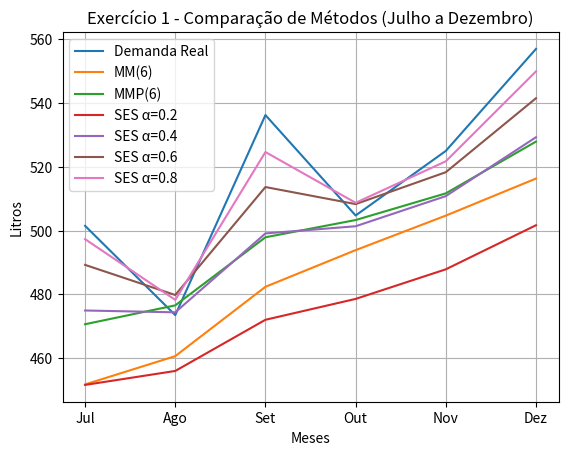

Reproduce this figure in Python.
import numpy as np
import pandas as pd
import matplotlib.pyplot as plt

# ==========================================================
# EXERCÍCIO 1 - DEMANDA DE SUCO
# ==========================================================

dados_suco = pd.DataFrame({
    "month": ["Jan","Fev","Mar","Abr","Mai","Jun","Jul","Ago","Set","Out","Nov","Dez"],
    "total_demand": [416.00,420.25,405.75,435.75,460.00,487.25,
                501.50,473.50,536.25,504.75,525.00,557.00]
})

# --- Média móvel simples (6 períodos)
dados_suco["MM6"] = dados_suco["total_demand"].rolling(6).mean()

# --- Média móvel ponderada (6 períodos)
pesos = np.array([0.03, 0.07, 0.15, 0.20, 0.25, 0.30])
dados_suco["MMP6"] = dados_suco["total_demand"].rolling(6)\
                     .apply(lambda x: np.dot(x, pesos), raw=True)

# --- Suavização exponencial
alfas = [0.2, 0.4, 0.6, 0.8]
for a in alfas:
    dados_suco[f"SES_{a}"] = dados_suco["total_demand"].ewm(
        alpha=a, adjust=False).mean()

# --- Gráfico
inicio = dados_suco["MM6"].first_valid_index() + 1
df_plot = dados_suco.loc[inicio:].reset_index(drop=True)

plt.figure()

plt.plot(df_plot["total_demand"], label="Demanda Real")
plt.plot(df_plot["MM6"], label="MM(6)")
plt.plot(df_plot["MMP6"], label="MMP(6)")

for a in alfas:
    plt.plot(df_plot[f"SES_{a}"], label=f"SES α={a}")

plt.xticks(
    ticks=range(len(df_plot)),
    labels=df_plot["month"]
)

plt.title("Exercício 1 - Comparação de Métodos (Julho a Dezembro)")
plt.xlabel("Meses")
plt.ylabel("Litros")
plt.legend()
plt.grid(True)
plt.savefig('demand_provision_graph_1')



print("\n==============================================")
print("EXERCÍCIO 1 - PREVISÕES MENSAIS (COM DADOS REAIS)")
print("==============================================\n")

print("Mês |  Real | MM(6) | MMP(6) | SES α=0.2 | SES α=0.4 | SES α=0.6 | SES α=0.8")
print("-"*78)

for i in range(inicio, len(dados_suco)):
    # Só imprime quando a média móvel existe (Julho em diante)
    if not np.isnan(dados_suco["MM6"].iloc[i]):

        print(f"{dados_suco['month'].iloc[i]:>3} | "
              f"{dados_suco['total_demand'].iloc[i]:5.2f} | "
              f"{dados_suco['MM6'].iloc[i]:6.2f} | "
              f"{dados_suco['MMP6'].iloc[i]:7.2f} | "
              f"{dados_suco['SES_0.2'].iloc[i]:8.2f} | "
              f"{dados_suco['SES_0.4'].iloc[i]:8.2f} | "
              f"{dados_suco['SES_0.6'].iloc[i]:8.2f} | "
              f"{dados_suco['SES_0.8'].iloc[i]:8.2f}")
        

# =============================
# EXERCÍCIO 2 - REGRESSÃO LINEAR
# =============================

X = np.arange(1, 17)
Y = np.array([145,147,134,123,177,156,182,180,
              166,167,188,190,184,181,178,165])

# Regressão linear
coef = np.polyfit(X, Y, 1)
Y_ajust = coef[0]*X + coef[1]

# Períodos futuros
X_fut = np.arange(17, 27)
Y_fut = coef[0]*X_fut + coef[1]

# --- Gráfico
plt.figure(figsize=(10, 6))

# Pontos reais + linha tracejada
plt.plot(X, Y, 'o--', label="Demanda Real")

# Linha da regressão
plt.plot(X, Y_ajust, '-', label="Regressão Linear")

# Projeção futura
plt.plot(X_fut, Y_fut, '--', label="Previsão Futura")

plt.title("Exercício 2 - Regressão Linear")
plt.xlabel("Período")
plt.ylabel("Demanda")
plt.legend()
plt.grid(True)

plt.tight_layout()
plt.savefig("demand_provision_graph_2")
plt.close()
print("\n==============================================")
print("EXERCÍCIO 2 - PREVISÃO DE DEMANDA (10 PERÍODOS)")
print("==============================================\n")

print("Período | Demanda Prevista")
print("-" * 28)

for periodo, demanda in zip(X_fut, Y_fut):
    print(f"{periodo:7d} | {demanda:16.2f}")

# ==========================================================
# EXERCÍCIO 3 - HOTEL (MÉDIA MÓVEL 3 SEMANAS)
# ==========================================================

hospedes = [400, 380, 411]
prev_sem4 = np.mean(hospedes)
prev_sem5 = np.mean([380, 411, 415])
erro_sem4 = 415 - prev_sem4

print("\n==============================================")
print("EXERCÍCIO 3 - PREVISÃO DE DEMANDA HOTEL")
print("==============================================\n")
print(f"Previsão semana 4: {prev_sem4:.2f}")
print(f"Previsão semana 5: {prev_sem5:.2f}")
print(f"Erro semana 4: {erro_sem4:.2f}")

# ==========================================================
# EXERCÍCIO 4 - IMPRESSORAS (MÉDIA PONDERADA)
# ==========================================================

imp = [100, 90, 105, 95]

prev_mes5 = 0.4*95 + 0.3*105 + 0.2*90 + 0.1*100
prev_mes6 = 0.4*110 + 0.3*95 + 0.2*105 + 0.1*90

print("\n==============================================")
print("EXERCÍCIO 4 - PREVISÃO DE DEMANDA IMPRESSORAS")
print("==============================================\n")
print(f"Previsão mês 5: {prev_mes5:.2f}")
print(f"Previsão mês 6: {prev_mes6:.2f}")

# =============================
# EXERCÍCIO 5 - SUAVIZAÇÃO EXPONENCIAL
# =============================

# Demandas reais (índice = mês)
demanda_real = {
    1: 450,
    2: 505,
    3: 516,
    4: 488,
    5: 467,
    6: 554,
    7: 510
}

previsao_inicial = 500
alfas = [0.1, 0.8]

# Dicionário para armazenar previsões
previsoes = {}

# -----------------------------
# Cálculo das previsões
# -----------------------------
for a in alfas:
    F = {}
    F[1] = previsao_inicial

    for mes in range(2, 9):  # até mês 8
        if mes - 1 in demanda_real:
            F[mes] = a * demanda_real[mes - 1] + (1 - a) * F[mes - 1]
        else:
            F[mes] = F[mes - 1]  # quando não há demanda real

    previsoes[a] = F

print("\n==============================================")
print("EXERCÍCIO 5 (a) - PREVISÃO PARA O MÊS 2")
print("==============================================\n")

print("Alpha | Previsão Mês 2")
print("-" * 26)

for a in alfas:
    print(f"{a:5.1f} | {previsoes[a][2]:15.2f}")

print("\n==============================================")
print("EXERCÍCIO 5 (b) - PREVISÕES DE DEMANDA ATÉ O MÊS 8")
print("==============================================\n")

print("Mês | Alpha 0.1 | Alpha 0.8")
print("-" * 30)

for mes in range(2, 9):
    print(f"{mes:3d} | {previsoes[0.1][mes]:9.2f} | {previsoes[0.8][mes]:9.2f}")

import matplotlib.pyplot as plt

# Meses onde existe demanda real
meses = list(range(1, 8))
demanda = [demanda_real[m] for m in meses]

prev_01 = [previsoes[0.1][m] for m in meses]
prev_08 = [previsoes[0.8][m] for m in meses]

plt.figure(figsize=(9, 5))

plt.plot(meses, demanda, 'o-', label="Demanda Real")
plt.plot(meses, prev_01, 's--', label="Previsão α = 0.1")
plt.plot(meses, prev_08, 'd--', label="Previsão α = 0.8")

plt.title("Exercício 5 - Análise das Previsões por Suavização Exponencial")
plt.xlabel("Mês")
plt.ylabel("Demanda")
plt.legend()
plt.grid(True)

plt.tight_layout()
plt.savefig("demand_provision_graph_3", dpi=300)
plt.close()


# =============================
# EXERCÍCIO 6 - SUAVIZAÇÃO EXPONENCIAL
# =============================

alpha = 0.4

# Dados conhecidos
F_jan = 950
D_jan = 820
D_fev = 980

# -----------------------------
# a) Previsão para Fevereiro
# -----------------------------
F_fev = alpha * D_jan + (1 - alpha) * F_jan

print("\n==============================================")
print("EXERCÍCIO 6 (a) - PREVISÃO PARA FEVEREIRO")
print("==============================================\n")

print("Mês        | Previsão")
print("-" * 28)
print(f"Fevereiro | {F_fev:8.2f}")

# -----------------------------
# b) Previsão para Março
# -----------------------------
F_mar = alpha * D_fev + (1 - alpha) * F_fev

# Erro de Fevereiro
erro_fev = abs(D_fev - F_fev)

print("\n==============================================")
print("EXERCÍCIO 6 (b) - PREVISÃO PARA MARÇO E ERRO")
print("==============================================\n")

print("Mês       | Valor")
print("-" * 28)
print(f"Fevereiro | Previsão = {F_fev:8.2f}")
print(f"Fevereiro | Real     = {D_fev:8.2f}")
print(f"Fevereiro | Erro     = {erro_fev:8.2f}")
print("-" * 28)
print(f"Março     | Previsão = {F_mar:8.2f}")


# =============================
# EXERCÍCIO 7 (a) - CORRELAÇÃO
# =============================

demanda_cimento = np.array([735, 600, 770, 670, 690, 780, 640])
taxa_construcao = np.array([100, 80, 105, 92, 95, 107, 87])

# Cálculo do coeficiente de correlação de Pearson
correlacao = np.corrcoef(taxa_construcao, demanda_cimento)[0, 1]

print("\n==============================================")
print("EXERCÍCIO 7 (a) - COEFICIENTE DE CORRELAÇÃO")
print("==============================================\n")

print("Coeficiente de correlação (r)")
print("-" * 34)
print(f"r = {correlacao:.3f}")

# =============================
# EXERCÍCIO 8 - AJUSTE DE TENDÊNCIA
# =============================

anos_hist = np.array([88, 89, 90, 91, 92, 93, 94, 95, 96, 97])
demanda_hist = np.array([250, 230, 270, 285, 290, 287, 310, 325, 320, 340])

# Cálculo da linha de tendência (regressão linear)
coef = np.polyfit(anos_hist, demanda_hist, 1)
tendencia_linear = coef[0] * anos_hist + coef[1]

# Gráfico
plt.figure(figsize=(9, 5))

plt.plot(anos_hist, demanda_hist, 'o-', label="Demanda Histórica")
plt.plot(anos_hist, tendencia_linear, '--', label="Linha de Tendência")

plt.title("Exercício 8 (a) - Demanda Histórica e Tendência")
plt.xlabel("Ano")
plt.ylabel("Demanda")
plt.legend()
plt.grid(True)

plt.tight_layout()
plt.savefig("demand_provision_graph_4")
plt.close()

# -----------------------------
# Estimativa inicial da tendência
# -----------------------------
tendencia_inicial = np.mean([
    demanda_hist[1] - demanda_hist[0],
    demanda_hist[2] - demanda_hist[1],
    demanda_hist[3] - demanda_hist[2]
])

nivel_inicial = demanda_hist[3]  # demanda_hist do 4º ano

alpha1 = 0.1
alpha2 = 0.2

nivel = nivel_inicial
tendencia = tendencia_inicial

# Ajuste do modelo até o último ano conhecido (96)
for i in range(4, len(demanda_hist)):
    novo_nivel = alpha1 * demanda_hist[i] + (1 - alpha1) * (nivel + tendencia)
    nova_tendencia = alpha2 * (novo_nivel - nivel) + (1 - alpha2) * tendencia

    nivel = novo_nivel
    tendencia = nova_tendencia

# Previsão para 1997
previsao_97 = nivel + tendencia

print("\n==============================================")
print("EXERCÍCIO 8 (b) - PREVISÃO PARA O ANO DE 1997")
print("==============================================\n")

print(f"Tendência inicial estimada : {tendencia_inicial:.2f}")
print(f"Nível final estimado       : {nivel:.2f}")
print(f"Tendência final estimada   : {tendencia:.2f}")
print("-" * 38)
print(f"Previsão da demanda em 97  : {previsao_97:.2f}")


# =============================
# EXERCÍCIO 9 (a) - SAZONALIDADE E TENDÊNCIA
# =============================

# Demandas observadas
demanda = np.array([65, 58, 50, 60, 85, 75, 62, 74])

# Trimestres correspondentes
trimestres = np.array([1, 2, 3, 4, 1, 2, 3, 4])

# Índices de sazonalidade
indice_sazonal = {
    1: 1.3,
    2: 1.0,
    3: 0.8,
    4: 0.9
}

# -----------------------------
# Retirada da sazonalidade
# -----------------------------
demanda_dessazonalizada = np.array([
    demanda[i] / indice_sazonal[trimestres[i]]
    for i in range(len(demanda))
])

# -----------------------------
# Ajuste da tendência (regressão linear)
# -----------------------------
periodos = np.arange(1, len(demanda) + 1)

coef = np.polyfit(periodos, demanda_dessazonalizada, 1)
a = coef[0]  # inclinação
b = coef[1]  # intercepto


print("\n==============================================")
print("EXERCÍCIO 9 (a) - RETIRADA DA SAZONALIDADE")
print("==============================================\n")

print("Período | Trim | Demanda | Índice | Dessazonalizada")
print("-" * 54)

for i in range(len(demanda)):
    print(f"{i+1:7d} | {trimestres[i]:4d} | "
          f"{demanda[i]:8.2f} | "
          f"{indice_sazonal[trimestres[i]]:6.2f} | "
          f"{demanda_dessazonalizada[i]:14.2f}")
